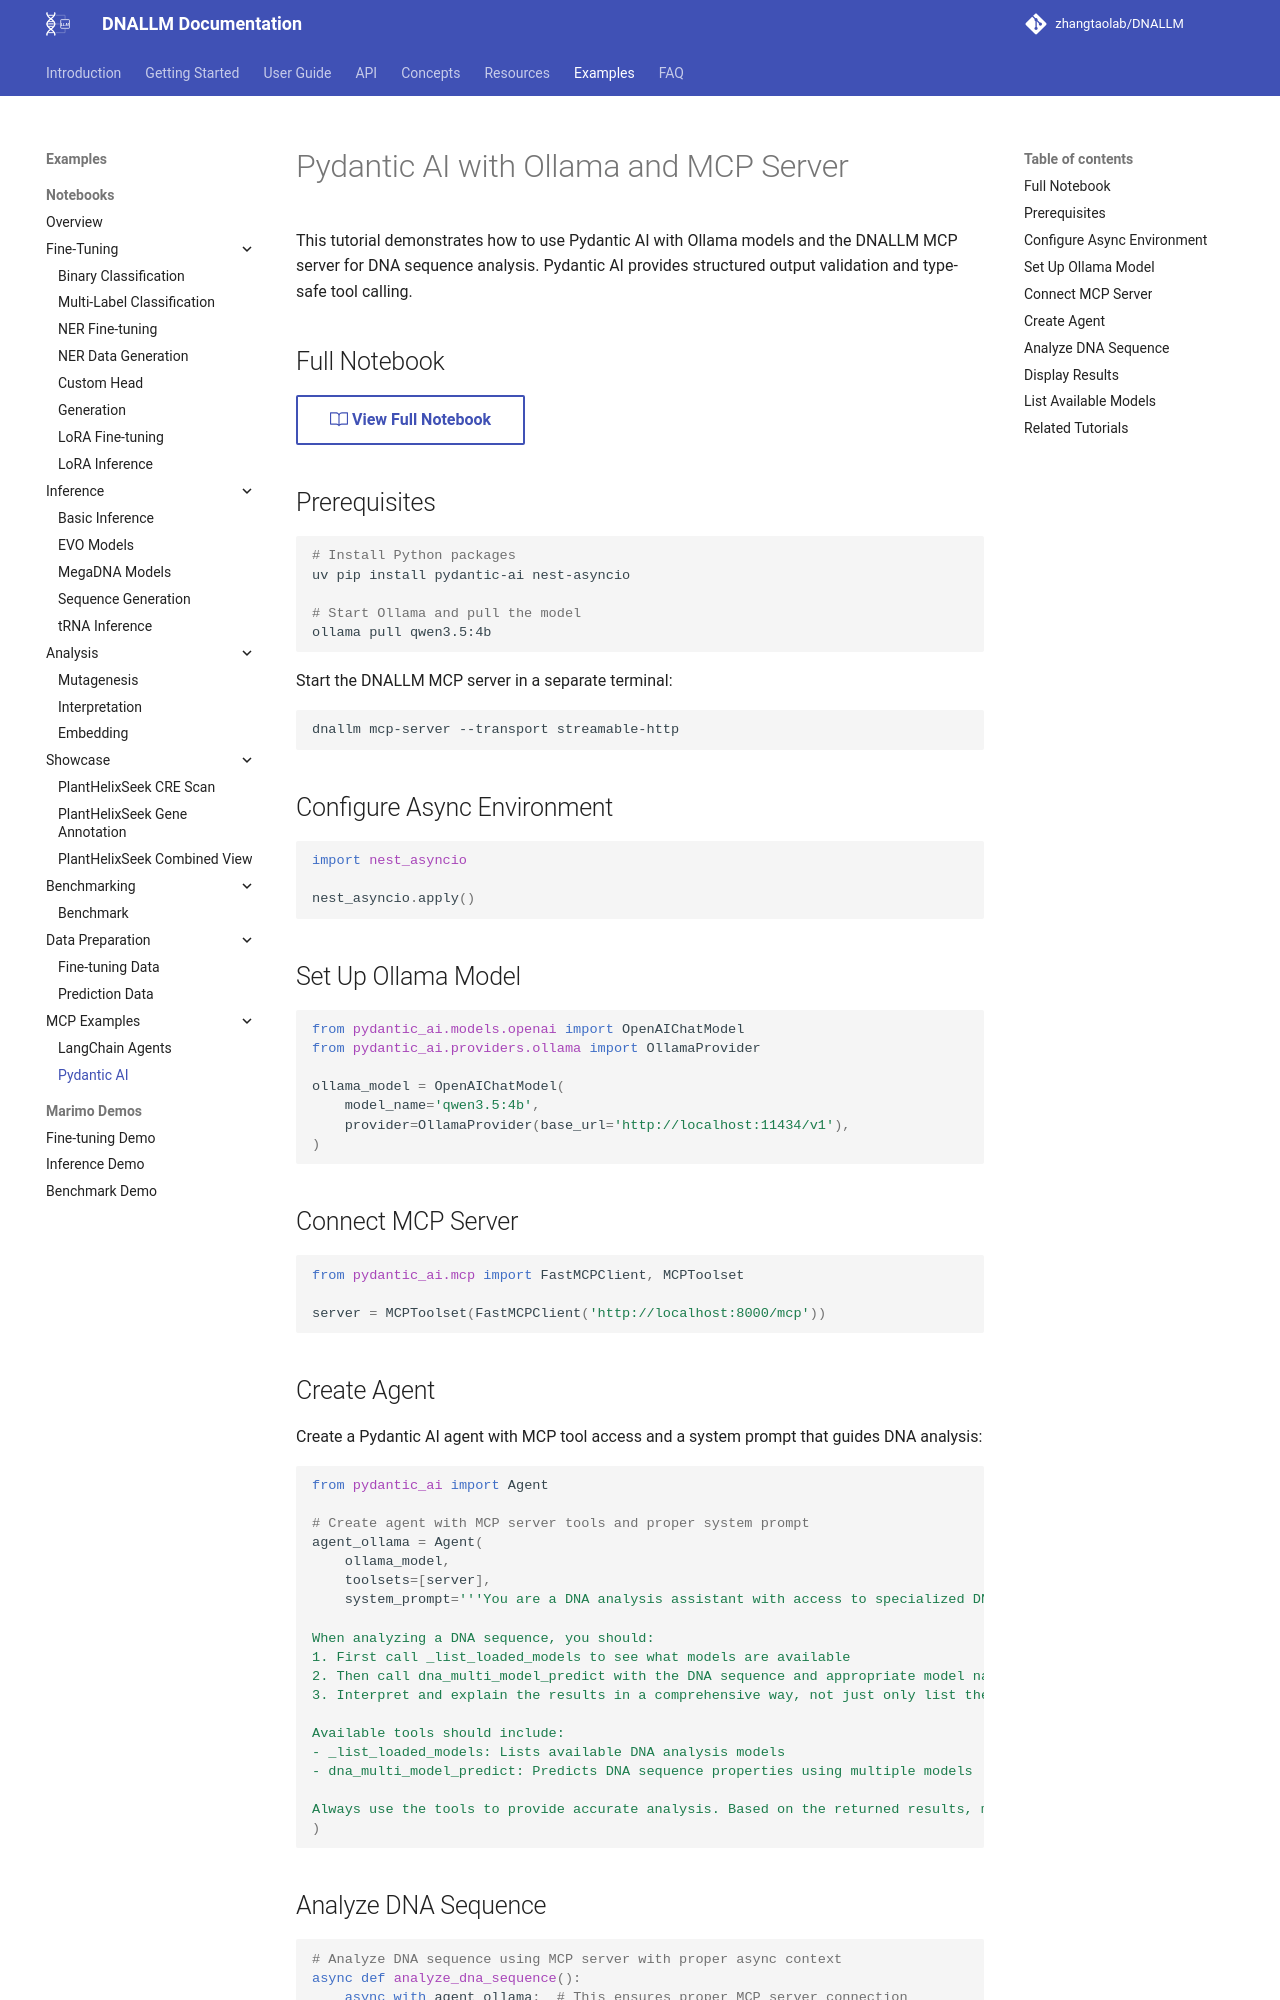

repository: zhangtaolab/DNALLM · page: example/mcp_pydantic_ai/index.html · generator: mkdocs

---
notebook: example/mcp_example/mcp_client_ollama_pydantic_ai.ipynb
sync_check: true
---

# Pydantic AI with Ollama and MCP Server

This tutorial demonstrates how to use Pydantic AI with Ollama models and the DNALLM MCP server for DNA sequence analysis. Pydantic AI provides structured output validation and type-safe tool calling.

## Full Notebook

[:octicons-book-24: View Full Notebook](https://github.com/zhangtaolab/DNALLM/blob/main/example/mcp_example/mcp_client_ollama_pydantic_ai.ipynb){ .md-button }

## Prerequisites

```bash
# Install Python packages
uv pip install pydantic-ai nest-asyncio

# Start Ollama and pull the model
ollama pull qwen3.5:4b
```

Start the DNALLM MCP server in a separate terminal:

```bash
dnallm mcp-server --transport streamable-http
```

## Configure Async Environment

```python
import nest_asyncio

nest_asyncio.apply()
```

## Set Up Ollama Model

```python
from pydantic_ai.models.openai import OpenAIChatModel
from pydantic_ai.providers.ollama import OllamaProvider

ollama_model = OpenAIChatModel(
    model_name='qwen3.5:4b',
    provider=OllamaProvider(base_url='http://localhost:11434/v1'),
)
```

## Connect MCP Server

```python
from pydantic_ai.mcp import FastMCPClient, MCPToolset

server = MCPToolset(FastMCPClient('http://localhost:8000/mcp'))
```

## Create Agent

Create a Pydantic AI agent with MCP tool access and a system prompt that guides DNA analysis:

```python
from pydantic_ai import Agent

# Create agent with MCP server tools and proper system prompt
agent_ollama = Agent(
    ollama_model, 
    toolsets=[server],
    system_prompt='''You are a DNA analysis assistant with access to specialized DNA analysis tools via MCP server.

When analyzing a DNA sequence, you should:
1. First call _list_loaded_models to see what models are available
2. Then call dna_multi_model_predict with the DNA sequence and appropriate model names
3. Interpret and explain the results in a comprehensive way, not just only list the results

Available tools should include:
- _list_loaded_models: Lists available DNA analysis models
- dna_multi_model_predict: Predicts DNA sequence properties using multiple models

Always use the tools to provide accurate analysis. Based on the returned results, make reasonable inferences with comprehensive biological functions of this sequence.'''
)
```
